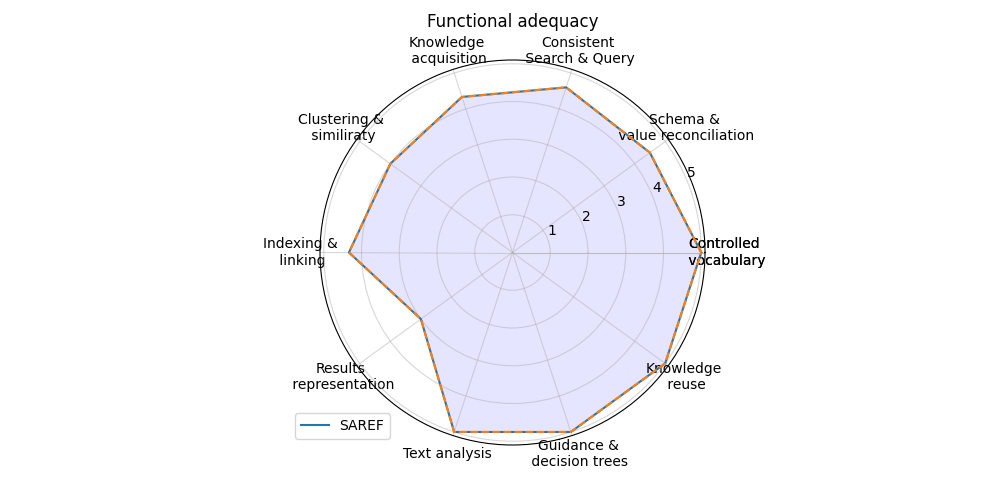

Source data for this figure (header and first rows):
; Score
Controlled? vocabulary; 5.0
Schema &? value reconciliation; 4.5
Consistent? Search & Query; 4.6
Knowledge? acquisition; 4.333
Clustering &? similiraty; 4.0
Indexing &? linking; 4.333
Results? representation; 3.0
Text analysis; 5.0
Guidance &? decision trees; 5.0
Knowledge? reuse; 5.0
